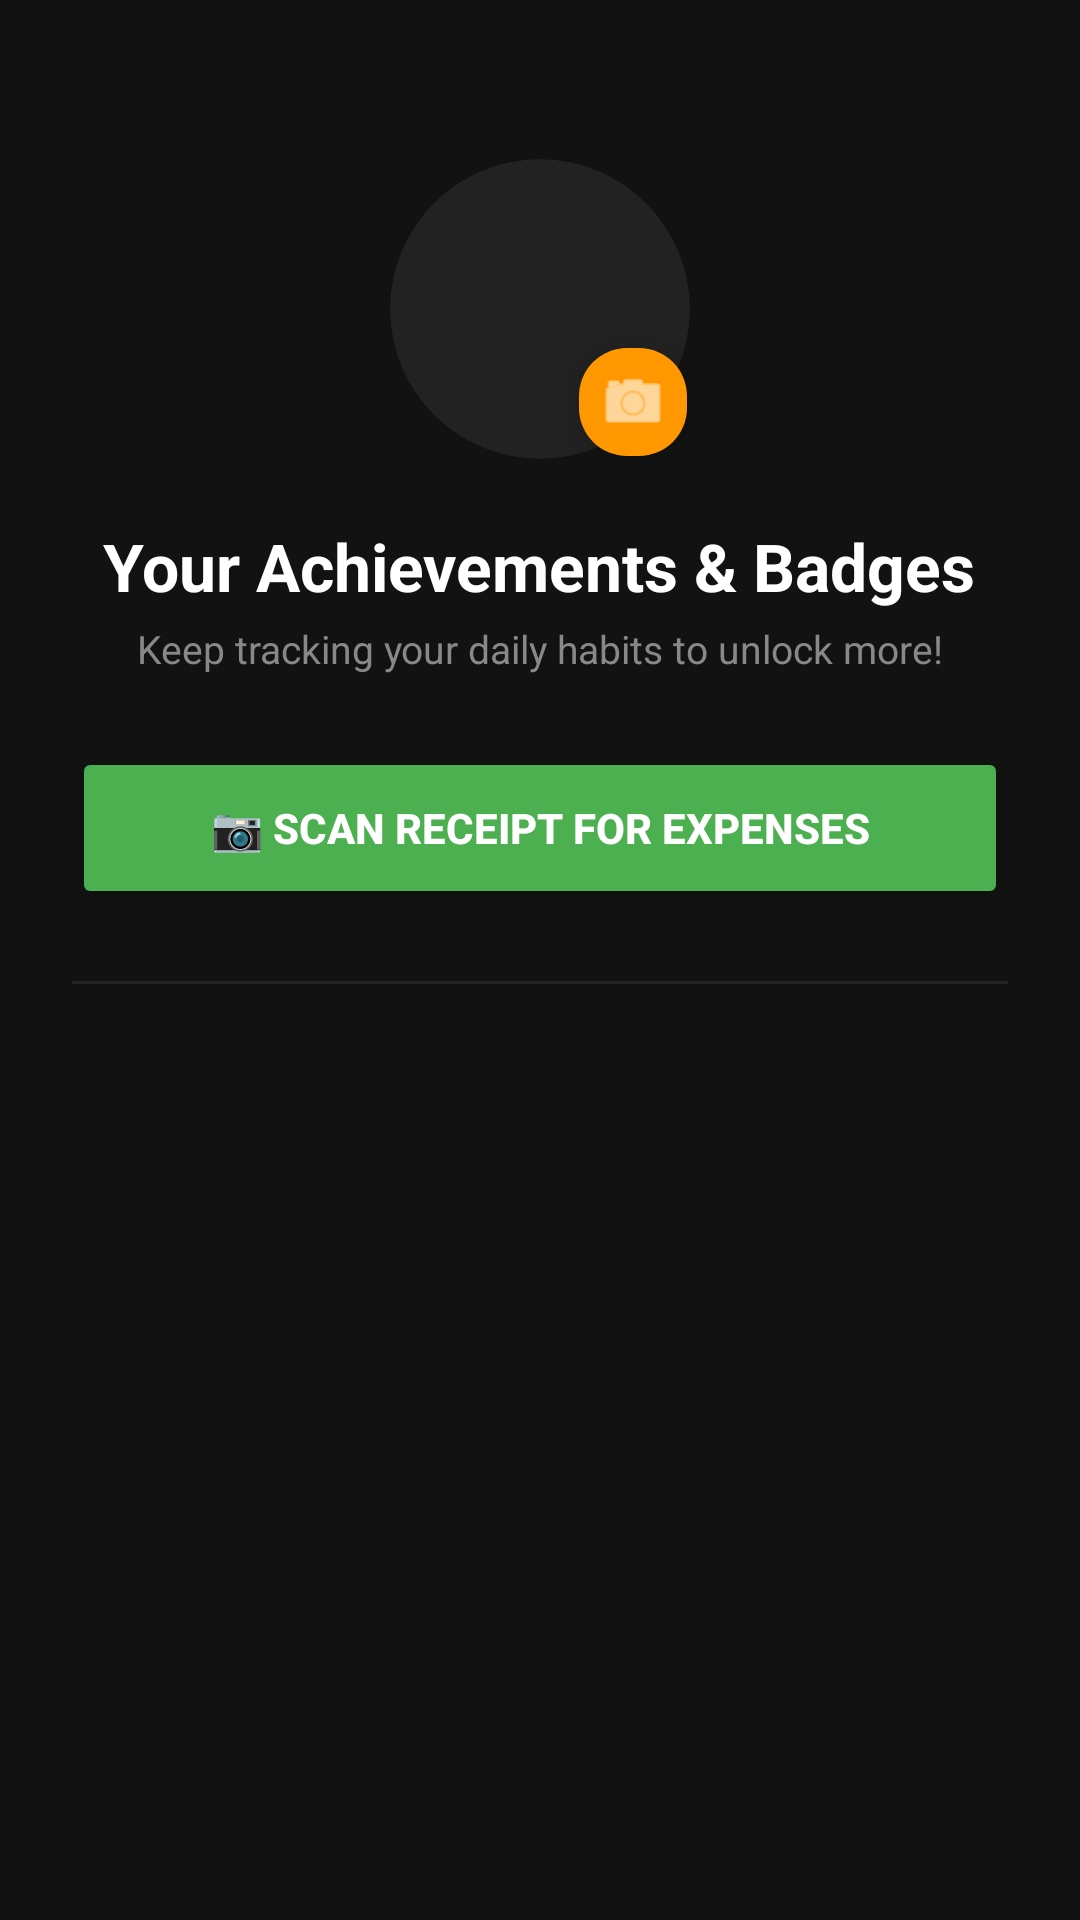

Reconstruct the res/layout file that produces this screen, plus the resources it refers to.
<!-- AndroidManifest.xml: application theme Theme.BloomBudget -->
<!-- res/layout/activity_rewards.xml -->
<?xml version="1.0" encoding="utf-8"?>
<LinearLayout xmlns:android="http://schemas.android.com/apk/res/android"
    xmlns:app="http://schemas.android.com/apk/res-auto"
    android:layout_width="match_parent"
    android:layout_height="match_parent"
    android:background="#121212"
    android:orientation="vertical"
    android:padding="24dp"
    android:gravity="center_horizontal">

    <FrameLayout
        android:layout_width="110dp"
        android:layout_height="110dp"
        android:layout_marginTop="24dp"
        android:layout_marginBottom="16dp">

        <androidx.cardview.widget.CardView
            android:layout_width="100dp"
            android:layout_height="100dp"
            android:layout_gravity="center"
            app:cardCornerRadius="50dp"
            app:cardBackgroundColor="#222222"
            app:cardElevation="0dp">

            <ImageView
                android:id="@+id/ivRewardsProfilePic"
                android:layout_width="match_parent"
                android:layout_height="match_parent"
                android:scaleType="centerCrop"
                android:src="@android:drawable/sym_def_app_icon" />
        </androidx.cardview.widget.CardView>

        <com.google.android.material.floatingactionbutton.FloatingActionButton
            android:id="@+id/fabChangePfp"
            android:layout_width="wrap_content"
            android:layout_height="wrap_content"
            android:layout_gravity="bottom|end"
            android:backgroundTint="#FF9800"
            app:fabCustomSize="36dp"
            app:tint="#FFFFFF"
            app:srcCompat="@android:drawable/ic_menu_camera" />
    </FrameLayout>

    <TextView
        android:layout_width="wrap_content"
        android:layout_height="wrap_content"
        android:text="Your Achievements &amp; Badges"
        android:textColor="#FFFFFF"
        android:textSize="22sp"
        android:textStyle="bold"
        android:layout_marginBottom="4dp"/>

    <TextView
        android:layout_width="wrap_content"
        android:layout_height="wrap_content"
        android:text="Keep tracking your daily habits to unlock more!"
        android:textColor="#888888"
        android:textSize="13sp"
        android:layout_marginBottom="24dp"/>

    <Button
        android:id="@+id/btnScanReceipt"
        android:layout_width="match_parent"
        android:layout_height="54dp"
        android:backgroundTint="#4CAF50"
        android:text="📷 Scan Receipt for Expenses"
        android:textColor="#FFFFFF"
        android:textStyle="bold"
        android:layout_marginBottom="24dp"
        app:cornerRadius="8dp"/>

    <View
        android:layout_width="match_parent"
        android:layout_height="1dp"
        android:background="#222222"
        android:layout_marginBottom="24dp"/>

    <ScrollView
        android:layout_width="match_parent"
        android:layout_height="0dp"
        android:layout_weight="1">

        <LinearLayout
            android:id="@+id/rewardsBadgesContainer"
            android:layout_width="match_parent"
            android:layout_height="wrap_content"
            android:orientation="vertical"
            android:gravity="center">
        </LinearLayout>
    </ScrollView>
</LinearLayout>
<!-- resources referenced by this layout -->
<resources>
  <style name="Theme.BloomBudget" parent="Base.Theme.BloomBudget" />
  <style name="Base.Theme.BloomBudget" parent="Theme.Material3.DayNight.NoActionBar">
          
          
      </style>
</resources>
